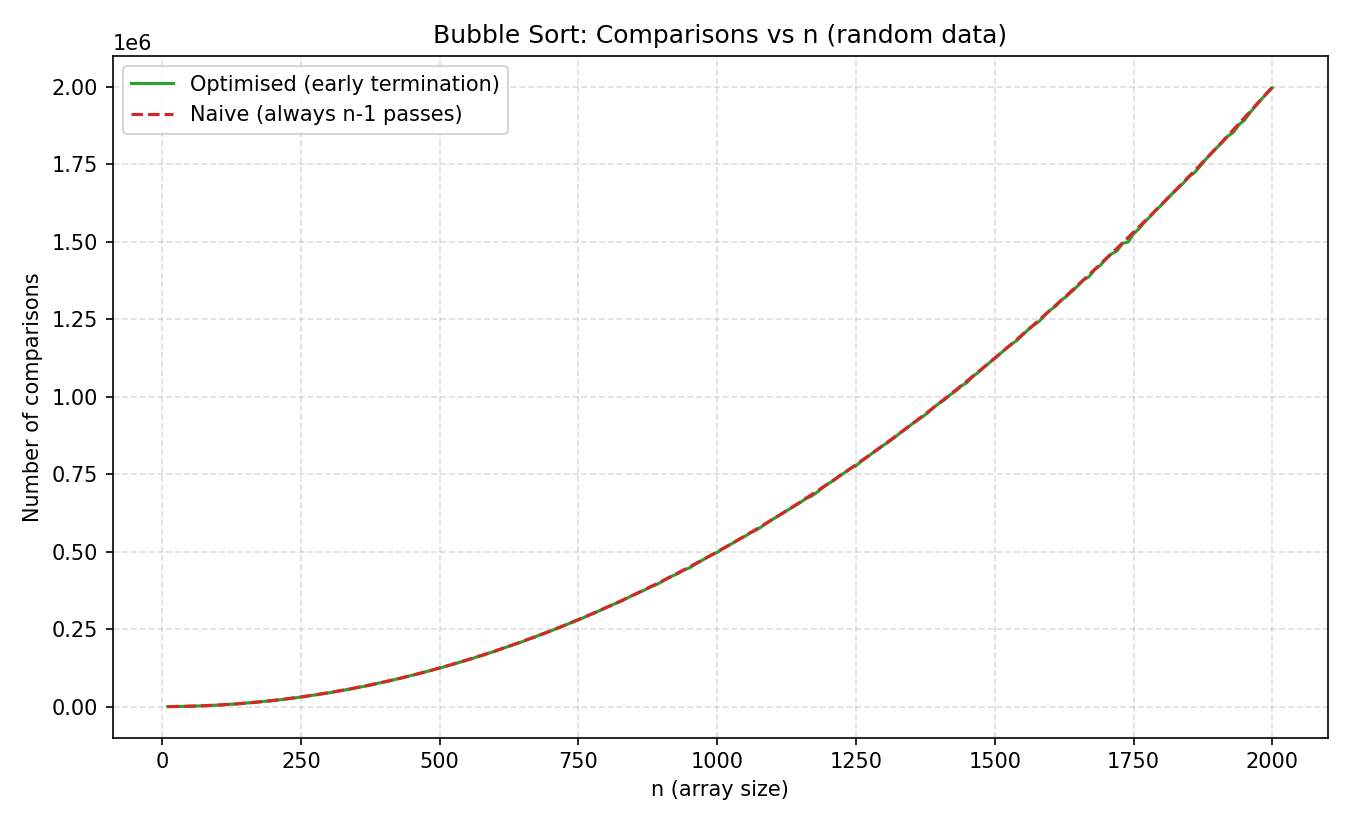

The table this chart was drawn from, first rows:
n, optimised_comparisons, naive_comparisons
10, 45, 45
20, 187, 190
30, 434, 435
40, 770, 780
50, 1225, 1225
60, 1767, 1770
70, 2370, 2415
80, 3115, 3160
90, 3960, 4005
100, 4830, 4950
110, 5940, 5995
120, 7125, 7140
130, 8265, 8385
140, 9454, 9730
150, 11147, 11175
160, 12549, 12720
170, 14245, 14365
180, 16055, 16110
190, 17919, 17955
200, 19600, 19900
210, 21669, 21945
220, 23655, 24090
230, 26334, 26335
240, 28215, 28680
250, 31089, 31125
260, 33592, 33670
270, 36270, 36315
280, 38994, 39060
290, 41377, 41905
300, 44354, 44850
310, 47892, 47895
320, 50949, 51040
330, 54054, 54285
340, 57134, 57630
350, 60939, 61075
360, 64344, 64620
370, 67800, 68265
380, 71190, 72010
390, 75750, 75855
400, 79475, 79800
410, 83104, 83845
420, 87954, 87990
430, 91605, 92235
440, 96489, 96580
450, 101019, 101025
460, 105164, 105570
470, 110062, 110215
480, 114807, 114960
490, 119652, 119805
500, 124189, 124750
510, 129585, 129795
520, 134835, 134940
530, 140065, 140185
540, 145002, 145530
550, 150380, 150975
560, 155890, 156520
570, 162099, 162165
580, 166782, 167910
590, 173524, 173755
600, 178797, 179700
... 140 more rows
